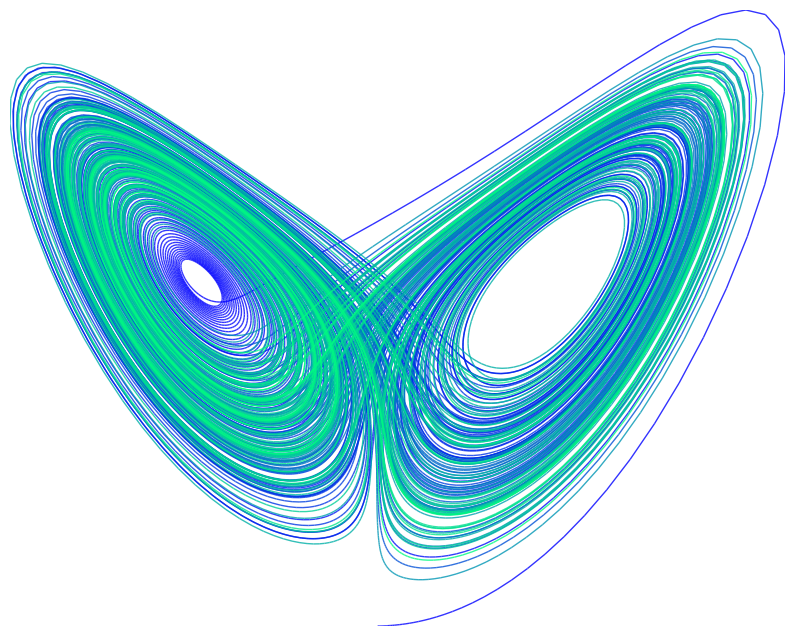

Here is the Python script that generated this plot:
import numpy as np
import matplotlib.pyplot as plt
from scipy.integrate import odeint
from matplotlib.collections import LineCollection

# 1. 定义洛伦兹方程
def lorenz(state, t):
    x, y, z = state
    sigma = 10.0
    rho = 28.0
    beta = 8.0 / 3.0
    dxdt = sigma * (y - x)
    dydt = x * (rho - z) - y
    dzdt = x * y - beta * z
    return [dxdt, dydt, dzdt]

# 2. 设置初始状态和时间点
state0 = [0.1, 0.0, 0.0]
t = np.arange(0.0, 300.0, 0.01) # 时间越长，轨迹越丰富

# 3. 求解微分方程
states = odeint(lorenz, state0, t)
x = states[:, 0]
z = states[:, 2] # 取 x-z 平面投影，这是最经典的蝴蝶形状

# 4. 绘图设置
fig, ax = plt.subplots(figsize=(10, 8))
ax.axis('off') # 关闭坐标轴

# 5. 创建渐变色轨迹
# 将点转换为线段集合
points = np.array([x, z]).T.reshape(-1, 1, 2)
segments = np.concatenate([points[:-1], points[1:]], axis=1)

# 设置颜色映射 (winter 是从蓝到青的渐变，非常符合 elegantbook 的色调)
norm = plt.Normalize(t.min(), t.max())
lc = LineCollection(segments, cmap='winter', norm=norm, alpha=0.8, linewidth=1.0)
lc.set_array(t)

ax.add_collection(lc)
ax.set_xlim(x.min(), x.max())
ax.set_ylim(z.min(), z.max())

# 6. 保存图片 (透明背景)
plt.savefig('lorenz_attractor.png', transparent=True, bbox_inches='tight', dpi=300)
print("图片已生成：lorenz_attractor.png")